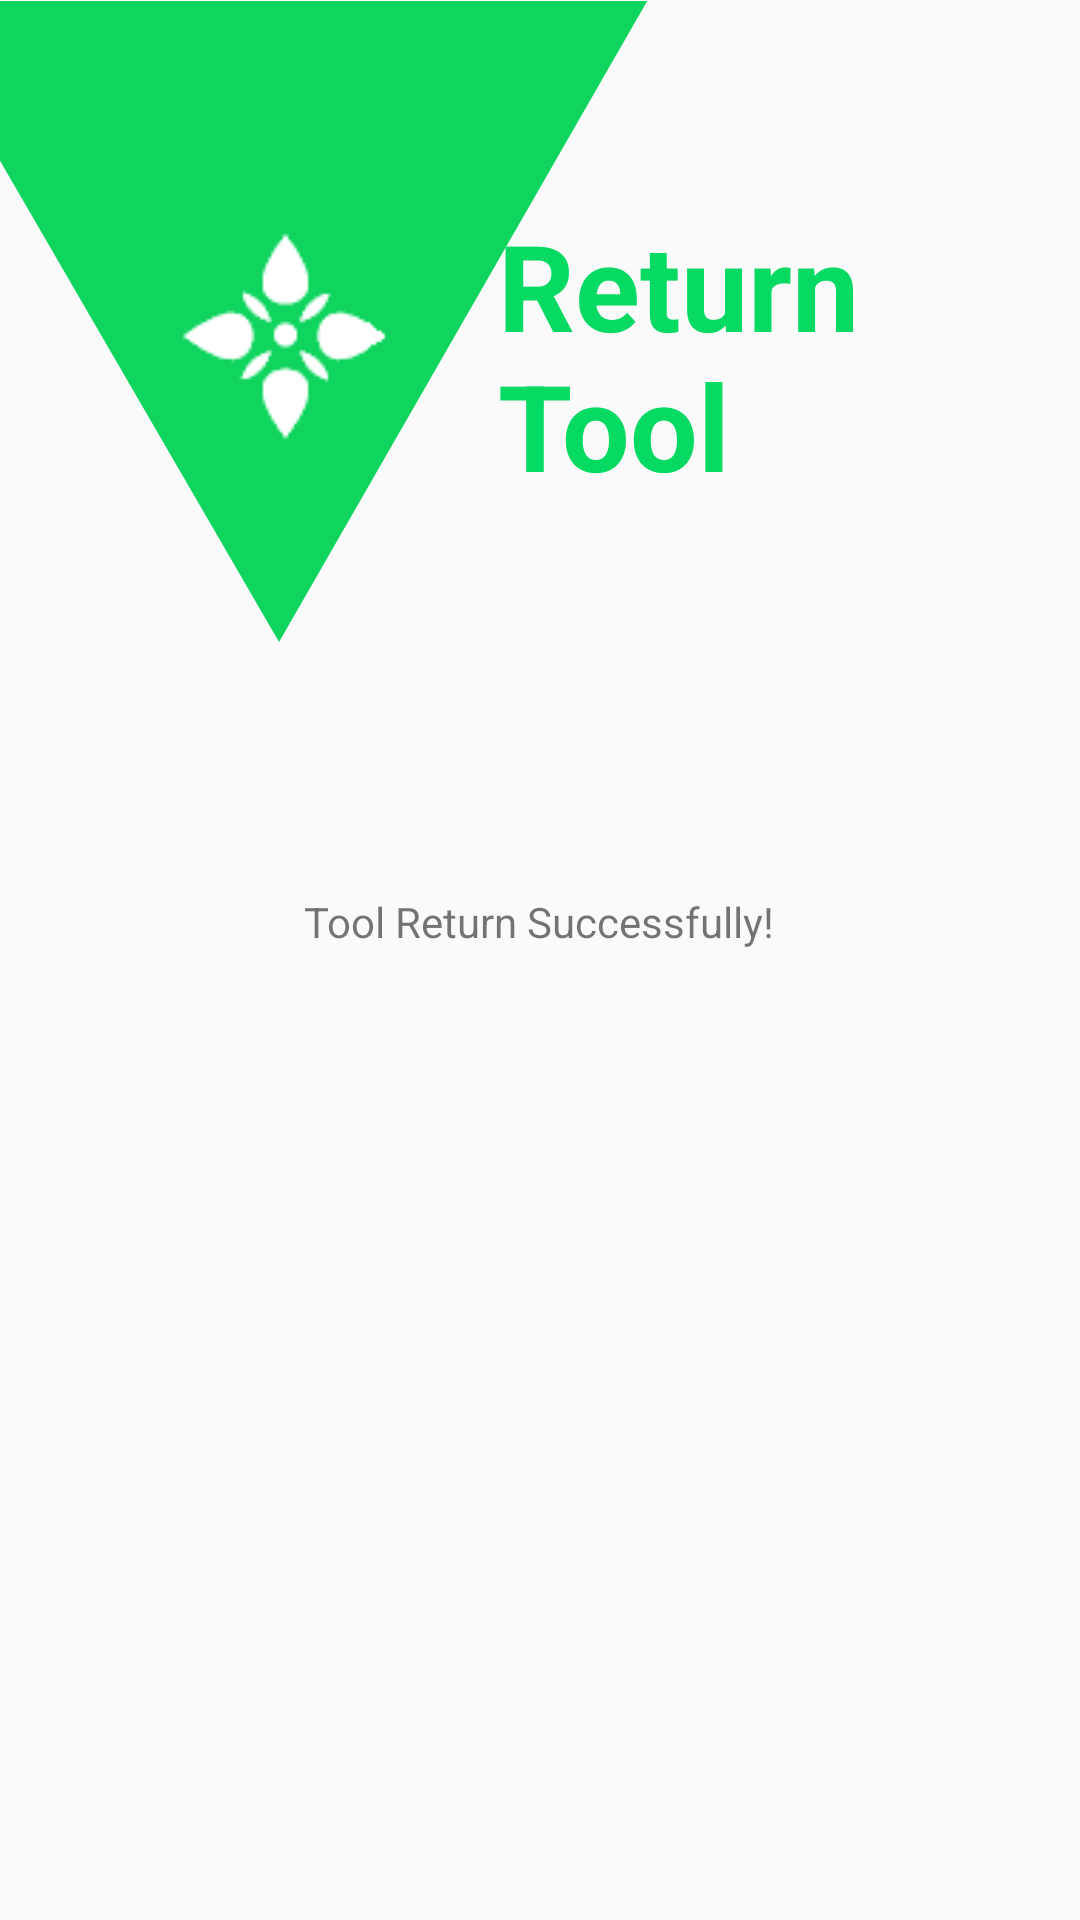

The Android layout XML behind this screen, and the referenced resources:
<!-- AndroidManifest.xml: application theme Theme.AppCompat.Light.NoActionBar -->
<!-- res/layout/activity_farmer_tool_return_success.xml -->
<?xml version="1.0" encoding="utf-8"?>
<androidx.constraintlayout.widget.ConstraintLayout xmlns:android="http://schemas.android.com/apk/res/android"
    xmlns:app="http://schemas.android.com/apk/res-auto"
    xmlns:tools="http://schemas.android.com/tools"
    android:layout_width="match_parent"
    android:layout_height="match_parent"
    tools:context=".Farmer_Tool_Return_Success">

    
    <ImageView
        android:id="@+id/imageView"
        android:layout_width="wrap_content"
        android:layout_height="wrap_content"
        android:adjustViewBounds="true"
        app:layout_constraintBottom_toBottomOf="parent"
        app:layout_constraintEnd_toEndOf="parent"
        app:layout_constraintHorizontal_bias="0.0"
        app:layout_constraintStart_toStartOf="parent"
        app:layout_constraintTop_toTopOf="parent"
        app:layout_constraintVertical_bias="0.001"
        app:srcCompat="@drawable/green_bg_tool" />

    <ImageView
        android:id="@+id/logo"
        android:layout_width="85dp"
        android:layout_height="85dp"
        app:layout_constraintBottom_toBottomOf="@+id/imageView"
        app:layout_constraintEnd_toEndOf="parent"
        app:layout_constraintHorizontal_bias="0.191"
        app:layout_constraintStart_toStartOf="@+id/imageView"
        app:layout_constraintTop_toTopOf="parent"
        app:layout_constraintVertical_bias="0.369"
        app:srcCompat="@drawable/logoonly" />

    
    <TextView
        android:id="@+id/textView"
        android:layout_width="188dp"
        android:layout_height="95dp"
        android:text="Return Tool"
        android:textSize="40dp"
        android:textStyle="bold"
        android:textColor="#07DA63"
        app:layout_constraintBottom_toBottomOf="@+id/imageView"
        app:layout_constraintEnd_toEndOf="parent"
        app:layout_constraintHorizontal_bias="0.965"
        app:layout_constraintStart_toStartOf="@+id/imageView"
        app:layout_constraintTop_toTopOf="parent"
        app:layout_constraintVertical_bias="0.388" />

    <TextView
        android:id="@+id/tvCheckout"
        android:layout_width="wrap_content"
        android:layout_height="wrap_content"
        android:text="Tool Return Successfully!"
        app:layout_constraintBottom_toBottomOf="parent"
        app:layout_constraintEnd_toEndOf="parent"
        app:layout_constraintHorizontal_bias="0.498"
        app:layout_constraintStart_toStartOf="parent"
        app:layout_constraintTop_toBottomOf="@+id/imageView"
        app:layout_constraintVertical_bias="0.075" />

</androidx.constraintlayout.widget.ConstraintLayout>
<!-- resources referenced by this layout -->
<resources>
  <!-- drawable green_bg_tool: png bitmap (drawable, 12426 bytes) -->
  <!-- drawable logoonly: png bitmap (drawable, 3151 bytes) -->
</resources>
